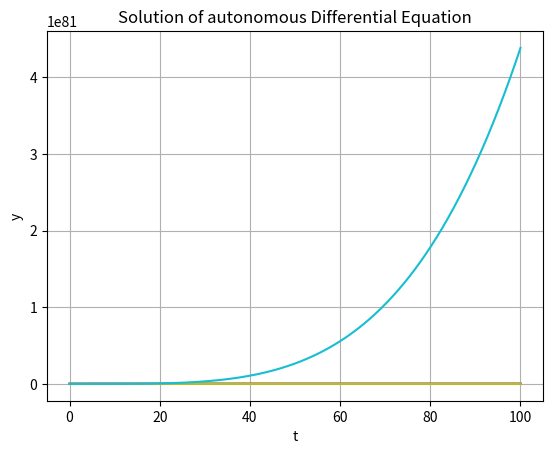

Reproduce this figure in Python.
import numpy as np
from scipy.integrate import solve_ivp
import matplotlib.pyplot as plt

def solve_first_order_diff_eq(diff_eq, t_span, y0, constants={}):

    def eq_wrapper(t, y):
        return diff_eq(t, y, **constants)

    sol = solve_ivp(eq_wrapper, t_span, [y0], dense_output=True)
    
    return sol

def visualizeSolution(sol, t_span, num_points=100, type='exponential'):
    t = np.linspace(t_span[0], t_span[1], num_points)
    y = sol.sol(t)

    plt.plot(t, y.T)
    plt.xlabel('t')
    plt.ylabel('y')
    plt.title(f'Solution of {type} Differential Equation')
    plt.grid(True)
    plt.show()

def createDiffEq(params={}, type='exponential'):
    if type == 'exponential':
        return lambda t, y, k: k * y
    elif type == 'logistic':
        return lambda t, y, r, K: r * y * (1 - y / K)
    elif type == 'newtons_cooling':
        return lambda t, T, k, T_env: k * (T_env - T)
    elif type == 'radioactive_decay':
        return lambda t, N, lambda_decay: -lambda_decay * N
    elif type == 'sir_susceptible':
        return lambda t, S, beta, I, N: -beta * S * I / N
    elif type == 'rc_circuit':
        return lambda t, V, R, C, V_in: (V_in - V) / (R * C)
    elif type == 'chemical_reaction':
        return lambda t, A, k: -k * A
    elif type == 'falling_object':
        return lambda t, v, g, c, m: g - (c/m) * v
    elif type == 'population_harvesting':
        return lambda t, P, r, h: r * P - h
    elif type == 'autonomous':
        return lambda t, y: y**2 - y
    else:
        raise ValueError("Invalid type of differential equation")

if __name__ == "__main__":
    # parameters
    t_span = (0, 100)

    # default initial conditions
    initial_conditions = {
        'exponential': {'y0': 0.5},
        'logistic': {'y0': 10},
        'newtons_cooling': {'y0': 90},
        'radioactive_decay': {'y0': 100},
        'sir_susceptible': {'y0': 999},
        'rc_circuit': {'y0': 0}, 
        'chemical_reaction': {'y0': 100}, 
        'falling_object': {'y0': 0},
        'population_harvesting': {'y0': 50},
        'autonomous': {'y0': 2}
    }

    
    list_of_differential_equations = ['exponential', 'logistic', 'newtons_cooling', 'radioactive_decay', 'sir_susceptible', 'rc_circuit', 'chemical_reaction', 'falling_object', 'population_harvesting', 'autonomous']
    
    # default constants
    constants = {
        'exponential': {'k': 0.2},
        'logistic': {'r': 0.5, 'K': 150},
        'newtons_cooling': {'k': -0.07, 'T_env': 25},
        'radioactive_decay': {'lambda_decay': 0.03},
        'sir_susceptible': {'beta': 0.4, 'I': 5, 'N': 1000},
        'rc_circuit': {'R': 50, 'C': 0.05, 'V_in': 10},
        'chemical_reaction': {'k': 0.05},
        'falling_object': {'g': 9.81, 'c': 0.5, 'm': 2},
        'population_harvesting': {'r': 0.02, 'h': 2},
        'autonomous': {}
    }


    for diff_eq in list_of_differential_equations:
        differential = createDiffEq(params=constants[diff_eq], type=diff_eq)
        sol = solve_first_order_diff_eq(differential, t_span, initial_conditions[diff_eq]['y0'], constants[diff_eq])
        visualizeSolution(sol, t_span, num_points=3000, type=diff_eq)

